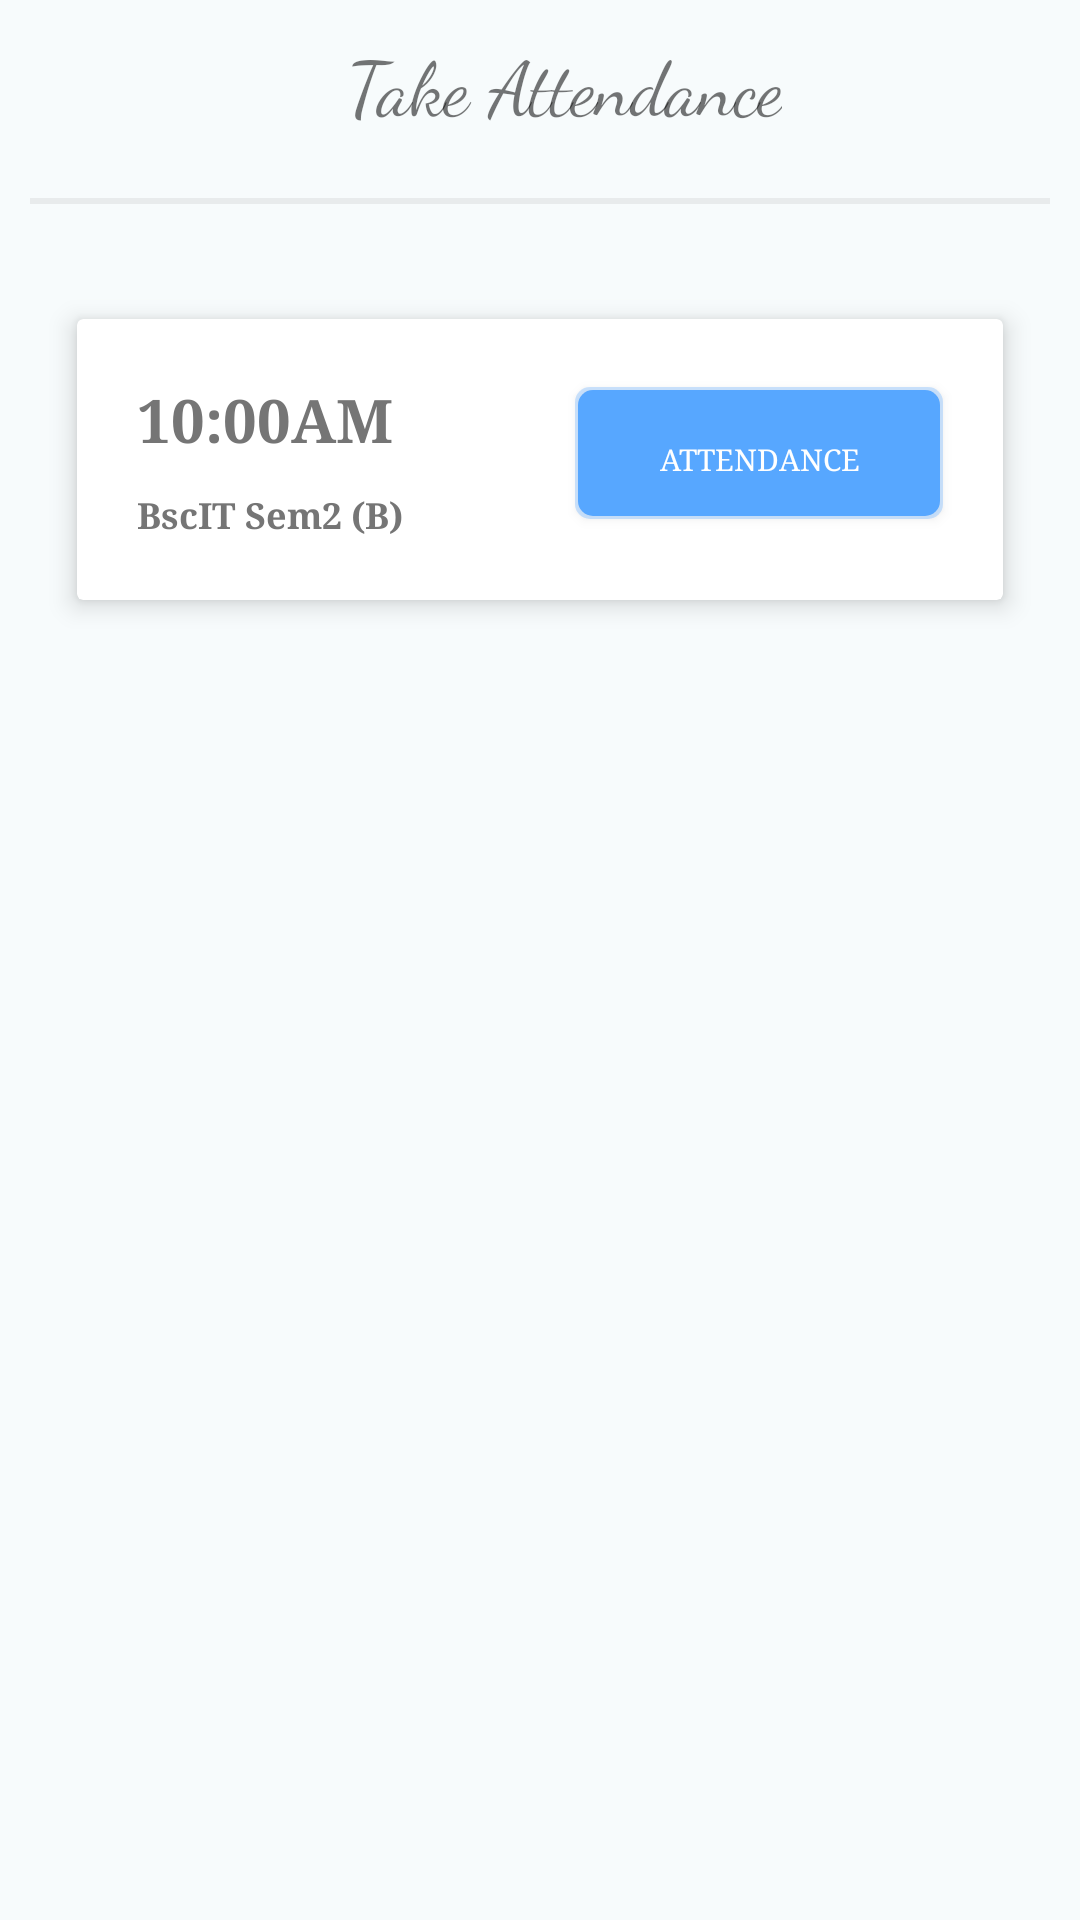

Here is an Android app screen rendered from its layout file. Give the layout XML and the strings, colors and styles it references.
<!-- AndroidManifest.xml: application theme AppTheme -->
<!-- res/layout/activity_take_attendance.xml -->
<?xml version="1.0" encoding="utf-8"?>
<android.support.design.widget.CoordinatorLayout xmlns:android="http://schemas.android.com/apk/res/android"
    xmlns:app="http://schemas.android.com/apk/res-auto"
    xmlns:tools="http://schemas.android.com/tools"
    android:layout_width="match_parent"
    android:layout_height="match_parent"
    android:background="@color/main_bg"
    android:fitsSystemWindows="true"
    tools:context="com.bhupendra.attendancesystem.TakeAttendance">

    <android.support.design.widget.AppBarLayout
        android:layout_width="match_parent"
        android:layout_height="wrap_content"
        android:background="@android:color/transparent"
        app:elevation="0dp">

        <android.support.v7.widget.Toolbar
            android:id="@+id/toolbar"
            android:layout_width="match_parent"
            android:layout_height="?attr/actionBarSize"
            android:background="@android:color/transparent"
            app:elevation="0dp"
            app:titleTextColor="#000000">

            <LinearLayout
                android:layout_width="match_parent"
                android:layout_height="match_parent"
                android:orientation="vertical">

                <TextView
                    android:layout_width="wrap_content"
                    android:layout_height="match_parent"
                    android:layout_gravity="center"
                    android:fontFamily="cursive"
                    android:gravity="center"
                    android:text="Take Attendance"
                    android:textSize="25dp" />
            </LinearLayout>
        </android.support.v7.widget.Toolbar>

    </android.support.design.widget.AppBarLayout>

    <LinearLayout
        android:layout_width="match_parent"
        android:layout_height="match_parent"
        android:orientation="vertical"
        app:layout_behavior="@string/appbar_scrolling_view_behavior">

        <android.support.v7.widget.RecyclerView
            android:id="@+id/recyclerView"
            android:layout_width="match_parent"
            android:layout_height="wrap_content" />

        <View
            android:layout_width="match_parent"
            android:layout_height="2dp"
            android:layout_margin="10dp"
            android:background="#10000000" />

        <include layout="@layout/fragment_day"></include>

        <android.support.v4.view.ViewPager
            android:id="@+id/viewpager"
            android:layout_width="match_parent"
            android:layout_height="match_parent">

        </android.support.v4.view.ViewPager>
    </LinearLayout>
</android.support.design.widget.CoordinatorLayout>
<!-- res/layout/fragment_day.xml (included above) -->
<?xml version="1.0" encoding="utf-8"?>
<LinearLayout xmlns:android="http://schemas.android.com/apk/res/android"
    xmlns:app="http://schemas.android.com/apk/res-auto"
    android:layout_width="match_parent"
    android:layout_height="match_parent"
    android:orientation="vertical">

    <android.support.v7.widget.CardView
        android:layout_width="match_parent"
        android:layout_height="wrap_content"
        android:layout_margin="20dp"
        app:cardElevation="5dp"
        app:cardUseCompatPadding="true"
        app:contentPadding="10dp">

        <LinearLayout
            android:layout_width="match_parent"
            android:layout_height="wrap_content"
            android:orientation="horizontal">

            <LinearLayout
                android:layout_width="wrap_content"
                android:layout_height="wrap_content"
                android:layout_margin="10dp"
                android:layout_weight="1"
                android:orientation="vertical">

                <TextView
                    android:id="@+id/time"
                    android:layout_width="wrap_content"
                    android:layout_height="wrap_content"
                    android:text="10:00AM"
                    android:textColor="#757575"
                    android:textSize="20dp"
                    android:textStyle="bold" />

                <TextView
                    android:layout_width="wrap_content"
                    android:layout_height="wrap_content"
                    android:layout_marginTop="10dp"
                    android:text="BscIT Sem2 (B) "
                    android:textColor="#757575"
                    android:textSize="12dp"
                    android:textStyle="bold" />
            </LinearLayout>

            <Button
                android:id="@+id/takeAttendance"
                android:layout_width="wrap_content"
                android:layout_height="wrap_content"
                android:layout_gravity="center"
                android:layout_margin="10dp"
                android:layout_weight="1"
                android:background="@drawable/button_bg"
                android:gravity="center"
                android:text="ATTENDANCE"
                android:textColor="#ffffff"
                android:textSize="10dp" />
        </LinearLayout>
    </android.support.v7.widget.CardView>

</LinearLayout>
<!-- resources referenced by this layout -->
<resources>
  <color name="main_bg">#F7FBFC</color>
  <!-- drawable button_bg (drawable) -->
  <?xml version="1.0" encoding="utf-8"?>
  <layer-list xmlns:android="http://schemas.android.com/apk/res/android">
      <item
          android:bottom="4dp">
          <shape android:shape="rectangle">
              <solid android:color="@color/alpha_accent" />
              <corners android:radius="5dp" />
              <padding
                  android:bottom="5dp"
                  android:left="5dp"
                  android:right="5dp"
                  android:top="5dp" />
          </shape>
      </item>
      <item android:top="-4dp"
          android:left="-4dp"
          android:right="-4dp">
          <shape android:shape="rectangle">
              <solid android:color="@color/colorAccent" />
              <corners android:radius="5dp" />
          </shape>
      </item>
  </layer-list>
  <style name="AppTheme" parent="Theme.AppCompat.Light.NoActionBar">
          
          <item name="colorPrimary">@color/colorPrimary</item>
          <item name="colorPrimaryDark">@color/colorPrimaryDark</item>
          <item name="colorAccent">@color/colorAccent</item>
          <item name="android:windowActionBarOverlay">true</item>
          <item name="android:typeface">serif</item>
      </style>
  <color name="colorAccent">#57a7ff</color>
  <color name="colorPrimary">#f4f6f7</color>
  <color name="colorPrimaryDark">#e2a0b1ba</color>
</resources>
